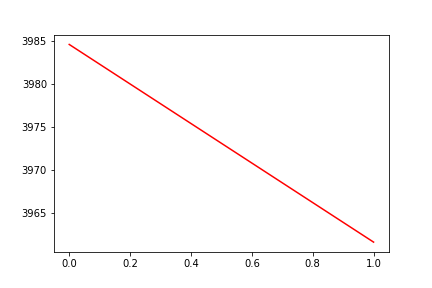

Values plotted in this chart, from the file beside it:
, date, assets
0, 0, 3985
1, 20190626, 3962
